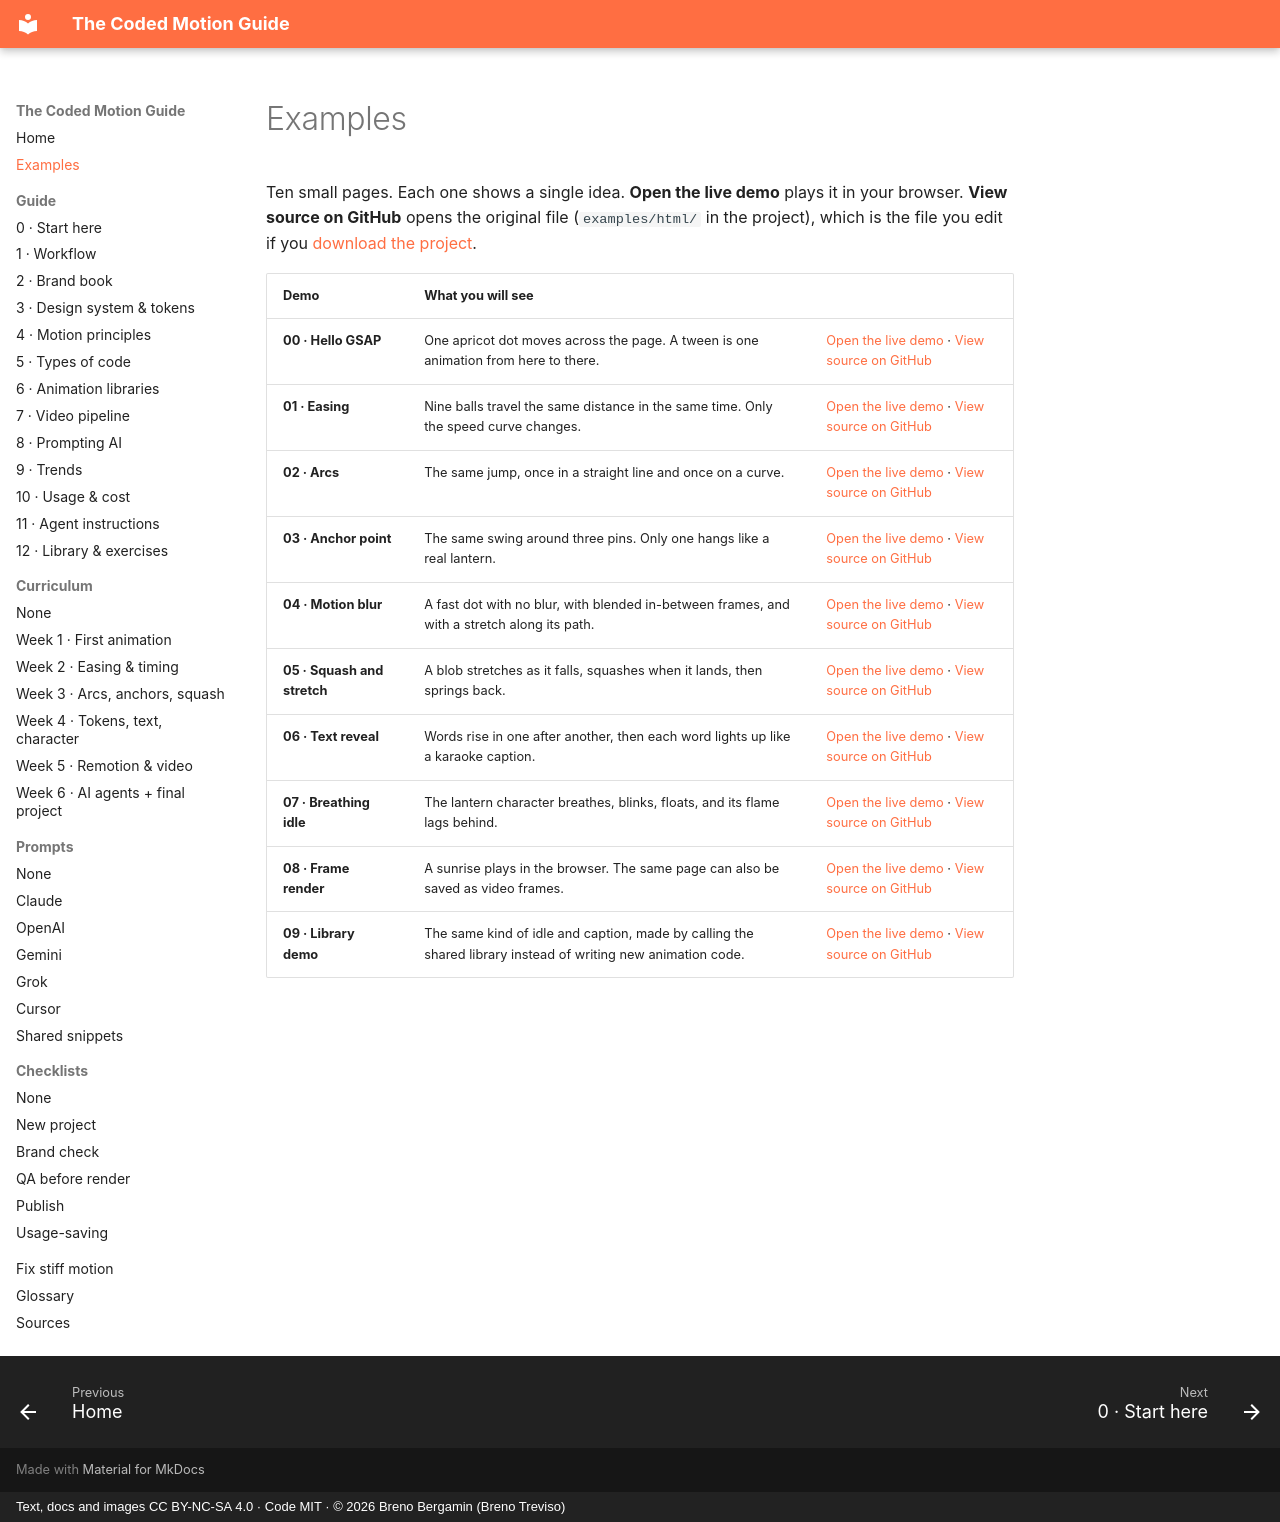

repository: brenotreviso/coded-motion · page: examples/index.html · generator: mkdocs · copyright: Text, docs and images CC BY-NC-SA 4.0 · Code MIT · © 2026 Breno Bergamin (Breno Treviso)

# Examples

Ten small pages. Each one shows a single idea. **Open the live demo** plays it in your browser. **View source on GitHub** opens the original file (`examples/html/` in the project), which is the file you edit if you [download the project](00-start-here.md#how-to-use-this-guide).

| Demo | What you will see | |
|---|---|---|
| **00 · Hello GSAP** | One apricot dot moves across the page. A tween is one animation from here to there. | [Open the live demo](examples/00-hello-gsap.html) · [View source on GitHub](https://github.com/brenotreviso/coded-motion/blob/main/examples/html/00-hello-gsap.html) |
| **01 · Easing** | Nine balls travel the same distance in the same time. Only the speed curve changes. | [Open the live demo](examples/01-easing.html) · [View source on GitHub](https://github.com/brenotreviso/coded-motion/blob/main/examples/html/01-easing.html) |
| **02 · Arcs** | The same jump, once in a straight line and once on a curve. | [Open the live demo](examples/02-arcs.html) · [View source on GitHub](https://github.com/brenotreviso/coded-motion/blob/main/examples/html/02-arcs.html) |
| **03 · Anchor point** | The same swing around three pins. Only one hangs like a real lantern. | [Open the live demo](examples/03-transform-origin.html) · [View source on GitHub](https://github.com/brenotreviso/coded-motion/blob/main/examples/html/03-transform-origin.html) |
| **04 · Motion blur** | A fast dot with no blur, with blended in-between frames, and with a stretch along its path. | [Open the live demo](examples/04-motion-blur.html) · [View source on GitHub](https://github.com/brenotreviso/coded-motion/blob/main/examples/html/04-motion-blur.html) |
| **05 · Squash and stretch** | A blob stretches as it falls, squashes when it lands, then springs back. | [Open the live demo](examples/05-squash-stretch.html) · [View source on GitHub](https://github.com/brenotreviso/coded-motion/blob/main/examples/html/05-squash-stretch.html) |
| **06 · Text reveal** | Words rise in one after another, then each word lights up like a karaoke caption. | [Open the live demo](examples/06-text-reveal.html) · [View source on GitHub](https://github.com/brenotreviso/coded-motion/blob/main/examples/html/06-text-reveal.html) |
| **07 · Breathing idle** | The lantern character breathes, blinks, floats, and its flame lags behind. | [Open the live demo](examples/07-breathing-idle.html) · [View source on GitHub](https://github.com/brenotreviso/coded-motion/blob/main/examples/html/07-breathing-idle.html) |
| **08 · Frame render** | A sunrise plays in the browser. The same page can also be saved as video frames. | [Open the live demo](examples/08-frame-render.html) · [View source on GitHub](https://github.com/brenotreviso/coded-motion/blob/main/examples/html/08-frame-render.html) |
| **09 · Library demo** | The same kind of idle and caption, made by calling the shared library instead of writing new animation code. | [Open the live demo](examples/09-library-demo.html) · [View source on GitHub](https://github.com/brenotreviso/coded-motion/blob/main/examples/html/09-library-demo.html) |
